Image classification data set "Induk anak huruf di atas" (muharismrgn/Lampung-Script-Classification on GitHub). Class labels (86): ANG, BAN, BANG, BAR, BEE, CAN, CANG, CAR, CEE, DAN, DANG, DAR, DEE, GAN, GANG, GAR, GEE, GHAN, GHANG, GHAR, GHE, GHEE, GHE with diacritic, GHI, HAN, HANG, HAR, HEE, JAN, JANG, JAR, JEE, KAN, KANG, KAR, KEE, LAN, LANG, LAR, LEE, MAN, MANG, MAR, MEE, NAN, NANG, NAR, NEE, NGAN, NGANG, NGAR, NGE, NGEE, NGE with diacritic, NGI, NYAN, NYANG, NYAR, NYE, NYEE, NYE with diacritic, NYI, PAN, PANG, PAR, PEE, RAN, RANG, RAR, REE, SAN, SANG, SAR, SEE, TAN, TANG, TAR, TEE, WAN, WANG, WAR, WEE, YAN, YANG, YAR, YEE.

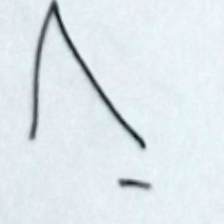
Label: PANG

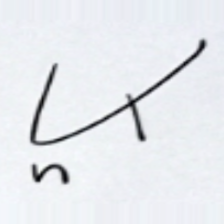
Label: SAR

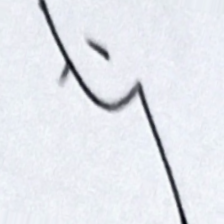
Label: NGANG

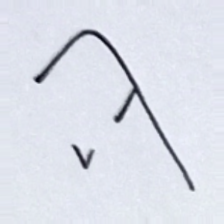
Label: MEE

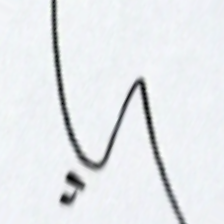
Label: LAN

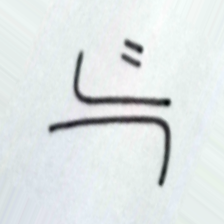
Label: GHAN
